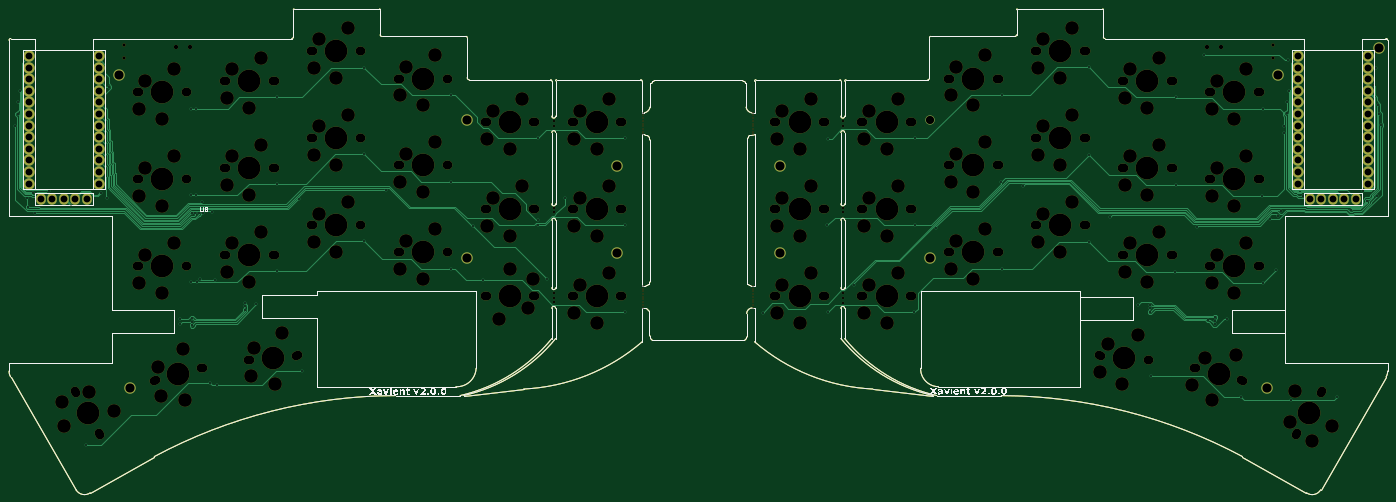
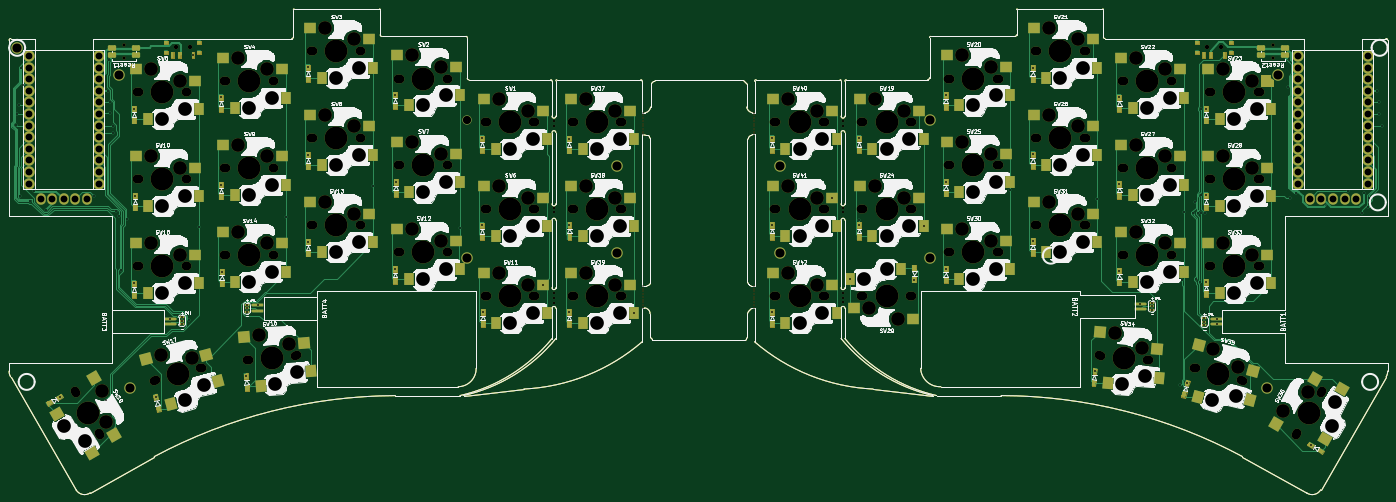
Circuit board: 11 layer files. Board 301.9 x 105.9 mm.
- bottom_copper: xavien-gateron-millmax-B_Cu.gbr (87521 bytes)
- bottom_mask: xavien-gateron-millmax-B_Mask.gbr (66960 bytes)
- paste: xavien-gateron-millmax-B_Paste.gbr (21888 bytes)
- bottom_silk: xavien-gateron-millmax-B_Silkscreen.gbr (316913 bytes)
- outline: xavien-gateron-millmax-Edge_Cuts.gbr (13962 bytes)
- top_copper: xavien-gateron-millmax-F_Cu.gbr (53914 bytes)
- top_mask: xavien-gateron-millmax-F_Mask.gbr (30241 bytes)
- paste: xavien-gateron-millmax-F_Paste.gbr (13996 bytes)
- top_silk: xavien-gateron-millmax-F_Silkscreen.gbr (41644 bytes)
- drill: xavien-gateron-millmax-NPTH.drl (9150 bytes)
- drill: xavien-gateron-millmax-PTH.drl (3748 bytes)

=== bottom_copper: xavien-gateron-millmax-B_Cu.gbr (87521 bytes, source omitted) ===
=== bottom_mask: xavien-gateron-millmax-B_Mask.gbr (66960 bytes, source omitted) ===
=== paste: xavien-gateron-millmax-B_Paste.gbr (21888 bytes, source omitted) ===
=== bottom_silk: xavien-gateron-millmax-B_Silkscreen.gbr (316913 bytes, source omitted) ===
=== outline: xavien-gateron-millmax-Edge_Cuts.gbr (13962 bytes, source omitted) ===
=== top_copper: xavien-gateron-millmax-F_Cu.gbr (53914 bytes, source omitted) ===
=== top_mask: xavien-gateron-millmax-F_Mask.gbr (30241 bytes, source omitted) ===
=== paste: xavien-gateron-millmax-F_Paste.gbr (13996 bytes, source omitted) ===
=== top_silk: xavien-gateron-millmax-F_Silkscreen.gbr (41644 bytes, source omitted) ===
=== drill: xavien-gateron-millmax-NPTH.drl (9150 bytes, source omitted) ===
=== drill: xavien-gateron-millmax-PTH.drl ===
M48
; DRILL file KiCad 10.0.1 date 2026-04-27T23:01:58
; FORMAT={-:-/ absolute / metric / decimal}
; #@! TF.CreationDate,2026-04-27T23:01:58+08:00
; #@! TF.GenerationSoftware,Kicad,Pcbnew,10.0.1
; #@! TF.FileFunction,Plated,1,2,PTH
FMAT,2
METRIC
; #@! TA.AperFunction,Plated,PTH,ComponentDrill
T1C0.305
; #@! TA.AperFunction,Plated,PTH,ViaDrill
T2C0.400
; #@! TA.AperFunction,Plated,PTH,ComponentDrill
T3C1.500
; #@! TA.AperFunction,Plated,PTH,ComponentDrill
T4C1.800
; #@! TA.AperFunction,Plated,PTH,ComponentDrill
T5C2.000
%
G90
G05
T1
X43.78Y-93.36
T2
X31.445Y-75.91
X32.145Y-70.83
X32.145Y-73.37
X32.625Y-68.34
X34.233Y-91.86
X34.473Y-93.715
X35.523Y-90.61
X35.8Y-95.115
X38.97Y-90.31
X47.129Y-145.836
X50.269Y-90.76
X51.65Y-91.75
X52.07Y-67.4
X67.626Y-118.171
X67.626Y-119.421
X69.99Y-72.19
X69.99Y-91.19
X69.99Y-110.19
X70.288Y-95.105
X70.35Y-118.1
X70.35Y-118.85
X70.35Y-119.6
X71.017Y-95.117
X71.215Y-72.19
X71.215Y-91.19
X71.275Y-110.19
X71.717Y-95.098
X72.116Y-109.546
X72.44Y-92.595
X72.767Y-95.067
X74.151Y-132.237
X74.753Y-94.8
X75.278Y-109.665
X75.7Y-132.768
X81.9Y-114.7
X81.9Y-115.45
X81.9Y-116.2
X84.4Y-114.875
X88.99Y-69.69
X88.99Y-88.69
X88.99Y-107.69
X93.798Y-92.0
X94.376Y-129.696
X107.99Y-63.19
X107.99Y-82.19
X107.99Y-101.19
X112.836Y-90.032
X126.99Y-69.19
X126.99Y-88.19
X126.99Y-107.19
X131.867Y-97.906
X133.91Y-109.61
X145.99Y-78.69
X145.99Y-96.625
X145.99Y-97.69
X148.067Y-109.554
X151.936Y-91.666
X164.99Y-78.69
X164.99Y-97.69
X164.99Y-116.69
X195.21Y-116.951
X209.39Y-97.64
X209.49Y-78.74
X209.49Y-116.74
X215.279Y-110.714
X228.39Y-116.74
X228.49Y-97.74
X228.54Y-78.69
X233.295Y-98.25
X247.44Y-88.24
X247.59Y-69.09
X247.59Y-107.34
X252.34Y-89.1
X266.59Y-101.34
X266.64Y-63.14
X266.64Y-82.29
X271.39Y-95.85
X277.507Y-115.29
X280.05Y-115.15
X280.05Y-115.9
X280.05Y-116.65
X280.204Y-130.794
X285.54Y-107.89
X285.64Y-88.84
X285.69Y-69.69
X290.439Y-98.0
X291.82Y-60.49
X292.7Y-118.4
X294.25Y-117.875
X294.25Y-118.625
X294.25Y-119.375
X296.915Y-118.164
X300.007Y-135.376
X304.54Y-91.24
X304.7Y-110.43
X304.74Y-72.19
X306.275Y-96.32
X307.665Y-107.56
X308.05Y-95.722
X308.736Y-94.683
X309.315Y-75.91
X309.315Y-77.55
X310.015Y-70.83
X310.015Y-73.2
X310.207Y-61.52
X310.495Y-68.29
X310.95Y-136.0
X313.54Y-91.285
X320.999Y-135.324
X324.1Y-94.325
X326.65Y-90.218
X327.575Y-92.475
X328.957Y-66.956
X329.45Y-63.21
X329.652Y-91.402
X329.901Y-71.289
X330.267Y-73.309
X330.607Y-75.757
T3
X34.625Y-60.67
X34.625Y-63.21
X34.625Y-65.75
X34.625Y-68.29
X34.625Y-70.83
X34.625Y-73.37
X34.625Y-75.91
X34.625Y-78.45
X34.625Y-80.99
X34.625Y-83.53
X34.625Y-86.07
X34.625Y-88.61
X37.135Y-91.975
X39.675Y-91.975
X42.215Y-91.975
X44.755Y-91.975
X47.295Y-91.975
X49.865Y-60.67
X49.865Y-63.21
X49.865Y-65.75
X49.865Y-68.29
X49.865Y-70.83
X49.865Y-73.37
X49.865Y-75.91
X49.865Y-78.45
X49.865Y-80.99
X49.865Y-83.53
X49.865Y-86.07
X49.865Y-88.61
X312.511Y-60.67
X312.511Y-63.21
X312.511Y-65.75
X312.511Y-68.29
X312.511Y-70.83
X312.511Y-73.37
X312.511Y-75.91
X312.511Y-78.45
X312.511Y-80.99
X312.511Y-83.53
X312.511Y-86.07
X312.511Y-88.61
X315.022Y-91.975
X317.562Y-91.975
X320.102Y-91.975
X322.642Y-91.975
X325.182Y-91.975
X327.751Y-60.67
X327.751Y-63.21
X327.751Y-65.75
X327.751Y-68.29
X327.751Y-70.83
X327.751Y-73.37
X327.751Y-75.91
X327.751Y-78.45
X327.751Y-80.99
X327.751Y-83.53
X327.751Y-86.07
X327.751Y-88.61
T4
X231.88Y-74.569
T5
X54.32Y-64.89
X56.71Y-133.29
X130.418Y-74.569
X130.418Y-104.857
X163.3Y-84.696
X163.3Y-103.726
X199.026Y-84.696
X199.026Y-103.726
X231.912Y-104.857
X305.59Y-133.31
X308.006Y-64.89
X330.267Y-58.87
M30
